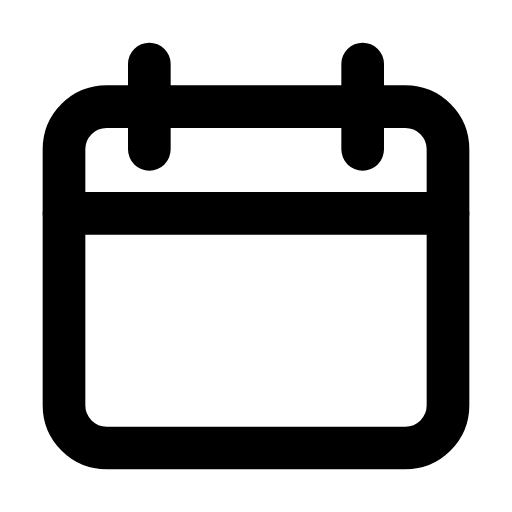
t = 0.00 s
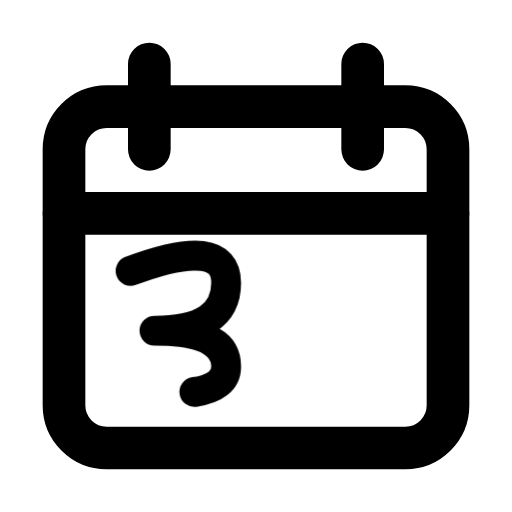
t = 0.52 s
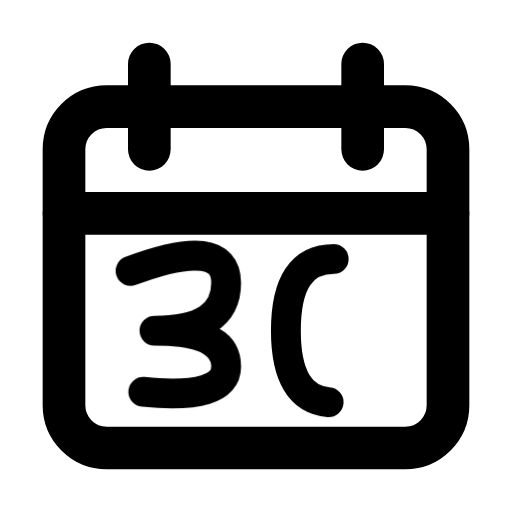
t = 1.04 s
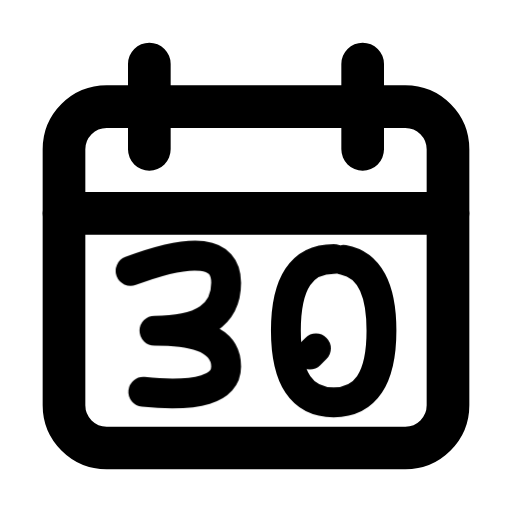
t = 1.56 s
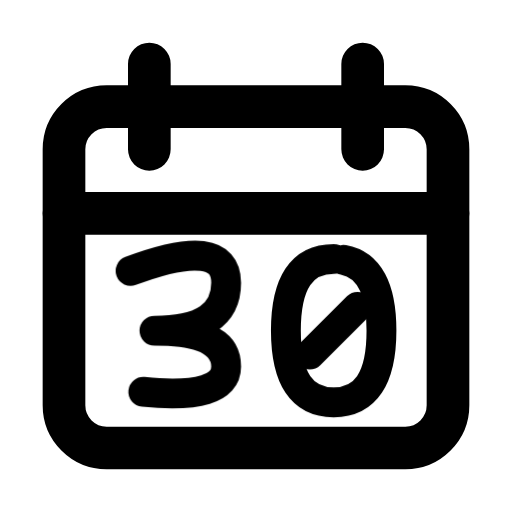
t = 2.28 s
t = 2.75 s: frame unchanged from t = 2.28 s, image omitted

The animated SVG that drew these frames (rendered in a browser with its animation timeline set to each time). Animation: 3 CSS @keyframes rules; one cycle of 3.25 s, repeats indefinitely.

<svg xmlns="http://www.w3.org/2000/svg" width="24" height="24" fill="none" stroke="currentColor" stroke-linecap="round" stroke-linejoin="round" stroke-width="2" viewBox="0 0 24 24">
    <!-- Generated by scripts/icon-expansion/generate.mjs -->
    <!-- Motion: Write the date digit by digit on a still calendar. -->
    <style>
        @media (prefers-reduced-motion: no-preference) {
            @keyframes ira-seq-date-30-0 { 0% { stroke-dashoffset: 1; opacity: 0; } 1% { stroke-dashoffset: 1; opacity: 1; } 21%, 92% { stroke-dashoffset: 0; opacity: 1; } 100% { stroke-dashoffset: 0; opacity: 0; } }
            @keyframes ira-seq-date-30-1 { 0%, 21% { stroke-dashoffset: 1; opacity: 0; } 22% { stroke-dashoffset: 1; opacity: 1; } 42%, 92% { stroke-dashoffset: 0; opacity: 1; } 100% { stroke-dashoffset: 0; opacity: 0; } }
            @keyframes ira-seq-date-30-2 { 0%, 42% { stroke-dashoffset: 1; opacity: 0; } 43% { stroke-dashoffset: 1; opacity: 1; } 63%, 92% { stroke-dashoffset: 0; opacity: 1; } 100% { stroke-dashoffset: 0; opacity: 0; } }
            [data-ira-sequence="date-30"] > [data-step="0"] path { stroke-dasharray: 1 1; animation: ira-seq-date-30-0 3.25s ease-in-out infinite; }
            [data-ira-sequence="date-30"] > [data-step="1"] path { stroke-dasharray: 1 1; animation: ira-seq-date-30-1 3.25s ease-in-out infinite; }
            [data-ira-sequence="date-30"] > [data-step="2"] path { stroke-dasharray: 1 1; animation: ira-seq-date-30-2 3.25s ease-in-out infinite; }
        }
    </style>
    <g data-ira-sequence="date-30"><rect x="3" y="5" width="18" height="16" rx="2"/><path d="M7 3v4m10-4v4M3 10h18"/><g data-step="0"><g transform="translate(12 15.5) scale(1.12) translate(-5.25 -3)"><g stroke-width="1.25"><path pathLength="1" d="M0 0.5Q4 -1 4 1Q4 3 1 3Q4 3 4 4.5T0 5.5"/></g></g></g><g data-step="1"><g transform="translate(12 15.5) scale(1.12) translate(1.25 -3)"><g stroke-width="1.25"><path pathLength="1" d="M2 0Q0 0 0 3T2 6T4 3T2 0z"/></g></g></g><g data-step="2"><g transform="translate(12 15.5) scale(1.12) translate(1.25 -3)"><g stroke-width="1.25"><path pathLength="1" d="M1 4L3 2"/></g></g></g></g>
</svg>
